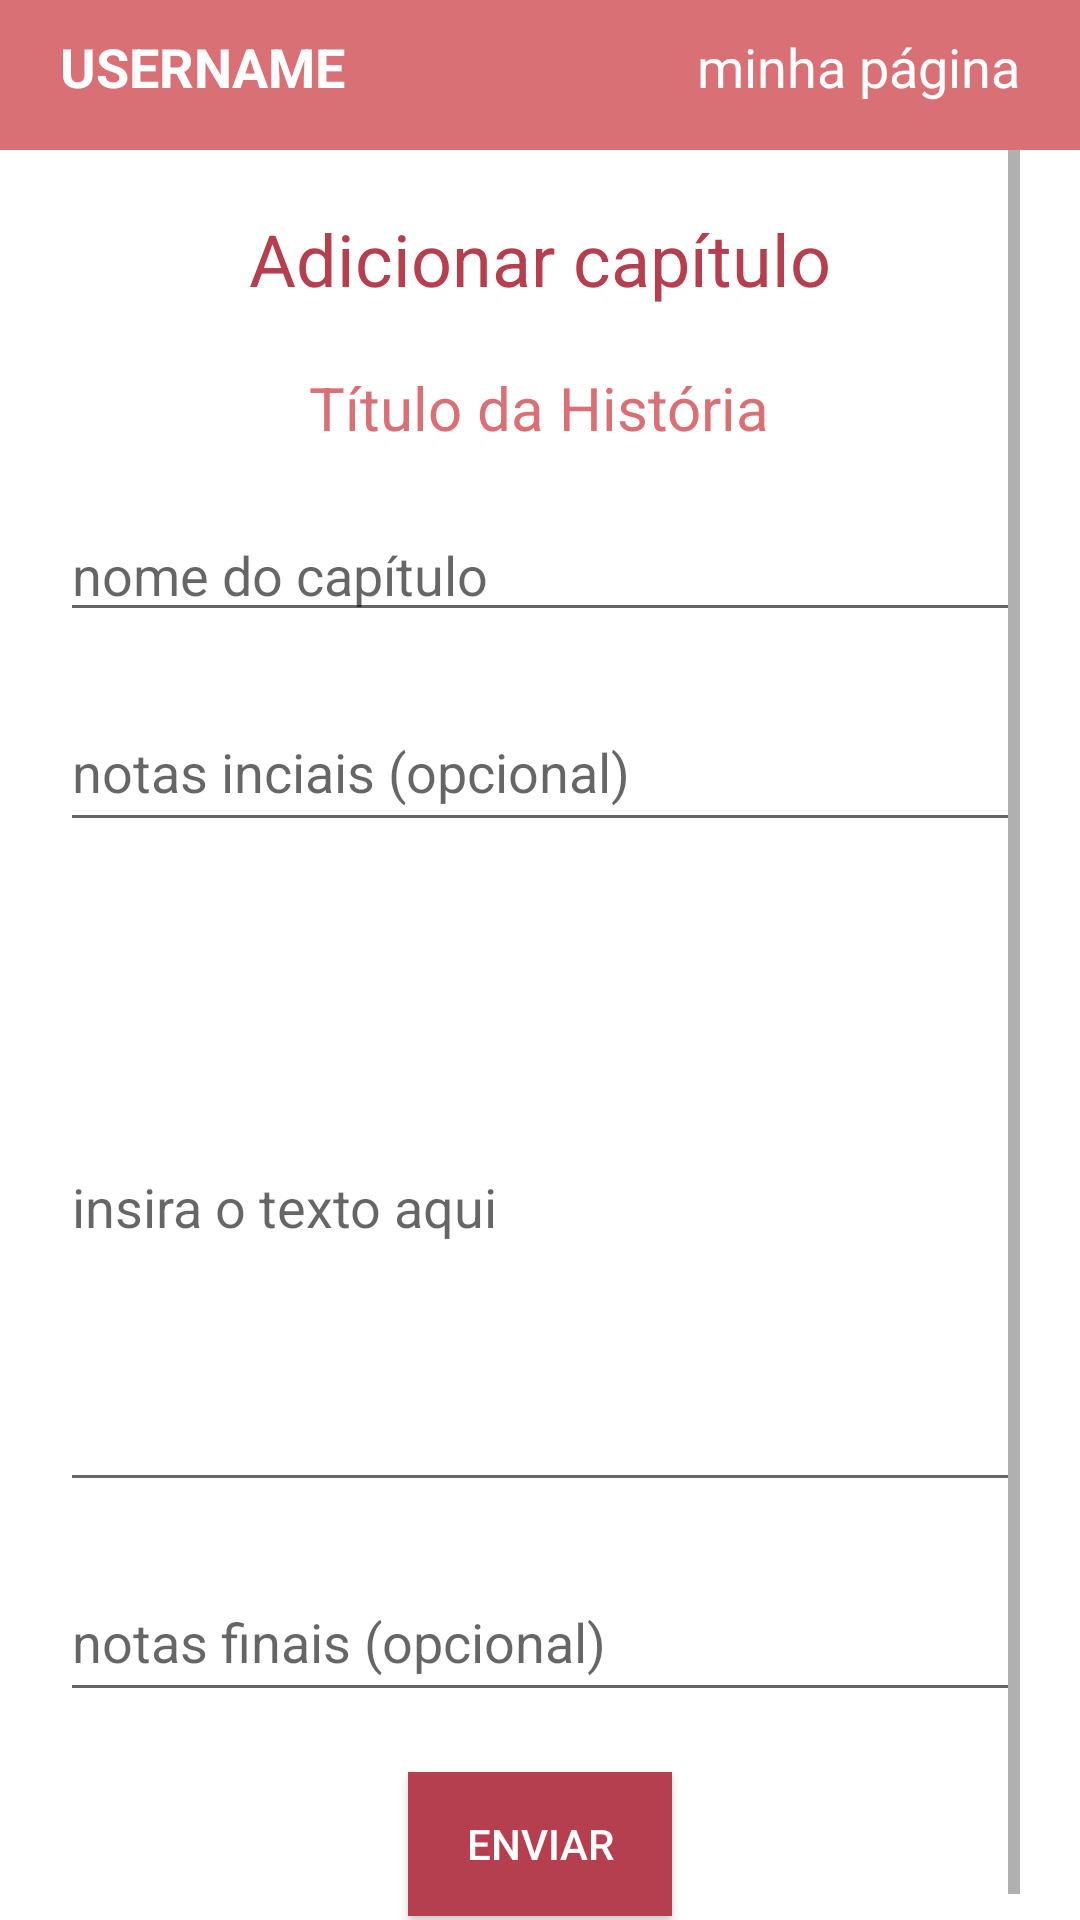

Here is an Android app screen rendered from its layout file. Give the layout XML and the strings, colors and styles it references.
<!-- AndroidManifest.xml: application theme Theme.BeFic -->
<!-- res/layout/activity_create_chapter.xml -->
<?xml version="1.0" encoding="utf-8"?>
<LinearLayout xmlns:android="http://schemas.android.com/apk/res/android"
    xmlns:app="http://schemas.android.com/apk/res-auto"
    xmlns:tools="http://schemas.android.com/tools"
    android:layout_width="match_parent"
    android:layout_height="match_parent"
    android:orientation="vertical"
    tools:context=".activity.CreateChapterActivity">

    <include layout="@layout/activity_navigation_bar"
        android:id="@+id/header_logged_in" />

    <ScrollView
        android:id="@+id/ScrollView01"
        android:paddingHorizontal="20dp"
        android:layout_width="match_parent"
        android:layout_height="match_parent">

        <LinearLayout
            android:layout_width="match_parent"
            android:layout_height="match_parent"
            android:orientation="vertical">

            <TextView
                android:id="@+id/title"
                android:layout_width="wrap_content"
                android:layout_height="wrap_content"
                android:layout_gravity="center"
                android:layout_marginTop="20dp"
                android:text="Adicionar capítulo"
                android:textAlignment="center"
                android:textColor="@color/pink_300"
                android:textSize="24sp"
                app:layout_constraintEnd_toEndOf="parent"
                app:layout_constraintHorizontal_bias="0.436"
                app:layout_constraintStart_toStartOf="parent"
                app:layout_constraintTop_toTopOf="parent" />

            <TextView
                android:id="@+id/story_name"
                android:layout_width="wrap_content"
                android:layout_height="wrap_content"
                android:layout_gravity="center"
                android:layout_marginTop="20dp"
                android:text="Título da História"
                android:textAlignment="center"
                android:textColor="@color/pink_200"
                android:textSize="20sp"
                app:layout_constraintEnd_toEndOf="parent"
                app:layout_constraintHorizontal_bias="0.436"
                app:layout_constraintStart_toStartOf="parent"
                app:layout_constraintTop_toTopOf="parent" />

            <EditText
                android:id="@+id/txv_titulo_capitulo"
                android:layout_width="match_parent"
                android:layout_height="wrap_content"
                android:layout_marginTop="20dp"
                android:ems="10"
                android:hint="nome do capítulo"
                app:layout_constraintEnd_toEndOf="parent"
                app:layout_constraintHorizontal_bias="0.184"
                app:layout_constraintStart_toStartOf="parent"
                app:layout_constraintTop_toTopOf="parent" />

            <EditText
                android:id="@+id/txv_notas_iniciais"
                android:layout_width="match_parent"
                android:layout_height="wrap_content"
                android:layout_marginTop="20dp"
                android:ems="10"
                android:hint="notas inciais (opcional)"
                android:inputType="textMultiLine"
                android:minHeight="50dp"
                app:layout_constraintEnd_toEndOf="parent"
                app:layout_constraintHorizontal_bias="0.151"
                app:layout_constraintStart_toStartOf="parent"
                app:layout_constraintTop_toTopOf="parent" />

            <EditText
                android:id="@+id/txv_conteudo"
                android:layout_width="match_parent"
                android:layout_height="wrap_content"
                android:layout_marginTop="20dp"
                android:ems="10"
                android:hint="insira o texto aqui"
                android:inputType="textMultiLine"
                android:minHeight="200dp"
                app:layout_constraintEnd_toEndOf="parent"
                app:layout_constraintHorizontal_bias="0.151"
                app:layout_constraintStart_toStartOf="parent"
                app:layout_constraintTop_toTopOf="parent" />

            <EditText
                android:id="@+id/txv_notas_finais"
                android:layout_width="match_parent"
                android:layout_height="wrap_content"
                android:layout_marginTop="20dp"
                android:ems="10"
                android:hint="notas finais (opcional)"
                android:inputType="textMultiLine"
                android:minHeight="50dp"
                app:layout_constraintEnd_toEndOf="parent"
                app:layout_constraintHorizontal_bias="0.151"
                app:layout_constraintStart_toStartOf="parent"
                app:layout_constraintTop_toTopOf="parent" />


            <Button
                android:id="@+id/button_enviar"
                android:layout_width="wrap_content"
                android:layout_height="wrap_content"
                android:layout_gravity="center"
                android:layout_marginTop="20dp"
                android:layout_marginBottom="10sp"
                android:background="@color/pink_300"
                android:onClick="submitbuttonHandler"
                android:text="@string/enviar"
                android:textColor="@android:color/white"
                app:layout_constraintEnd_toEndOf="parent"
                app:layout_constraintHorizontal_bias="0.425"
                app:layout_constraintStart_toStartOf="parent"
                app:layout_constraintTop_toTopOf="parent" />
        </LinearLayout>
    </ScrollView>
</LinearLayout>
<!-- res/layout/activity_navigation_bar.xml (included above) -->
<?xml version="1.0" encoding="utf-8"?>

<androidx.constraintlayout.widget.ConstraintLayout xmlns:android="http://schemas.android.com/apk/res/android"
    xmlns:tools="http://schemas.android.com/tools"
    android:layout_width="match_parent"
    android:layout_height="50dp"
    tools:context=".activity.StoryInfoActivity">

    <LinearLayout
        android:id="@+id/ScrollView01"
        android:layout_width="match_parent"
        android:layout_height="match_parent">

        <RelativeLayout
            android:layout_width="match_parent"
            android:layout_height="match_parent"
            android:orientation="vertical">

            <View
                android:layout_width="match_parent"
                android:layout_height="match_parent"
                android:background="@color/pink_200">
            </View>

            <TextView
                android:id="@+id/txv_username"
                android:layout_width="match_parent"
                android:layout_height="match_parent"
                android:layout_marginTop="10dp"
                android:layout_marginLeft="20dp"
                android:text="USERNAME"
                android:textAlignment="textStart"
                android:textColor="@color/white"
                android:textSize="18sp"
                android:textStyle="bold" />

            <TextView
                android:id="@+id/home"
                android:layout_width="match_parent"
                android:layout_height="match_parent"
                android:layout_marginTop="10dp"
                android:layout_marginRight="20dp"
                android:onClick="goToHome"
                android:text="minha página"
                android:textAlignment="textEnd"
                android:textColor="@color/white"
                android:textSize="18sp" />

            <TextView
                android:id="@+id/txv_user_id"
                android:text="id"
                android:layout_marginTop="8dp"
                android:layout_width="wrap_content"
                android:layout_height="wrap_content"
                android:layout_marginLeft="8dp"
                android:layout_marginRight="8dp"
                android:ellipsize="end"
                android:maxLines="3"
                android:textSize="16sp"
                android:visibility="invisible"/>
        </RelativeLayout>
    </LinearLayout>

</androidx.constraintlayout.widget.ConstraintLayout>
<!-- resources referenced by this layout -->
<resources>
  <color name="pink_200">#d97075</color>
  <color name="pink_300">#b53f4f</color>
  <color name="white">#FFFFFFFF</color>
  <string name="enviar">enviar</string>
  <style name="Theme.BeFic" parent="Theme.MaterialComponents.DayNight.DarkActionBar">
          
          <item name="colorPrimary">@color/pink_200</item>
          <item name="colorPrimaryVariant">@color/pink_300</item>
          <item name="colorOnPrimary">@color/black</item>
          
          <item name="colorSecondary">@color/purple_500</item>
          <item name="colorSecondaryVariant">@color/purple_700</item>
          <item name="colorOnSecondary">@color/white</item>
          
          <item name="android:statusBarColor" tools:targetApi="l">?attr/colorPrimaryVariant</item>
          
      </style>
  <color name="black">#FF000000</color>
  <color name="purple_500">#FF6200EE</color>
  <color name="purple_700">#FF3700B3</color>
</resources>
